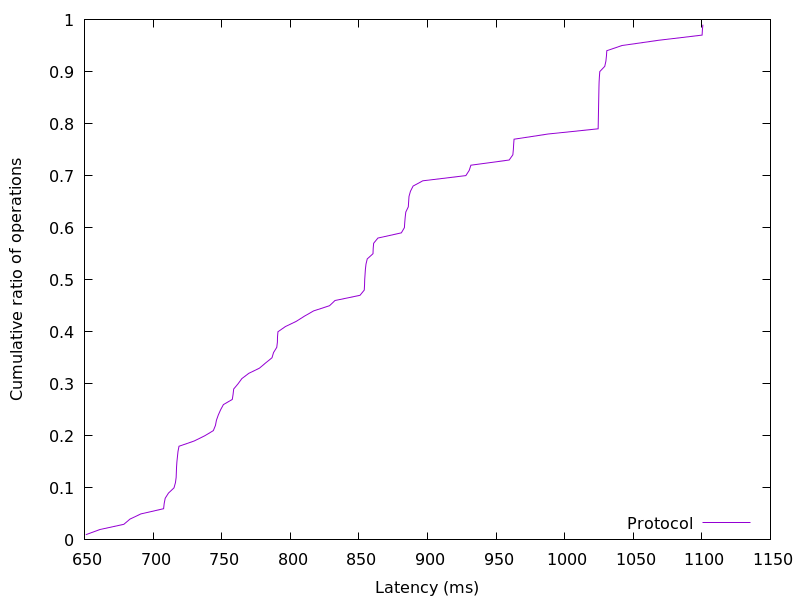

Source data for this figure (header and first rows):
650.979584, 0.01
661.3, 0.02
678.7, 0.03
683.2, 0.04
691.2, 0.05
707.7, 0.06
708.1, 0.07
708.9, 0.08
711.3, 0.09
715.3, 0.1
716.3, 0.11
716.8, 0.12
717, 0.13
717.1, 0.14
717.4, 0.15
717.8, 0.16
718.2, 0.17
718.9, 0.18
730, 0.19
737.6, 0.2
743.9, 0.21
745.5, 0.22
746.2, 0.23
747.6, 0.24
749.2, 0.25
751.3, 0.26
757.8, 0.27
758.3, 0.28
758.8, 0.29
762, 0.3
764.7, 0.31
769.7, 0.32
777.6, 0.33
782, 0.34
786.7, 0.35
787.8, 0.36
790.2, 0.37
790.6, 0.38
790.7, 0.39
791, 0.4
796.5, 0.41
804.4, 0.42
810.3, 0.43
817, 0.44
828.7, 0.45
832.6, 0.46
850.8, 0.47
853.9, 0.48
854.2, 0.49
854.3, 0.5
854.5, 0.51
854.8, 0.52
855.2, 0.53
856.1, 0.54
860.3, 0.55
860.5, 0.56
860.8, 0.57
863.9, 0.58
881, 0.59
883.2, 0.6
883.4, 0.61
... 38 more rows
